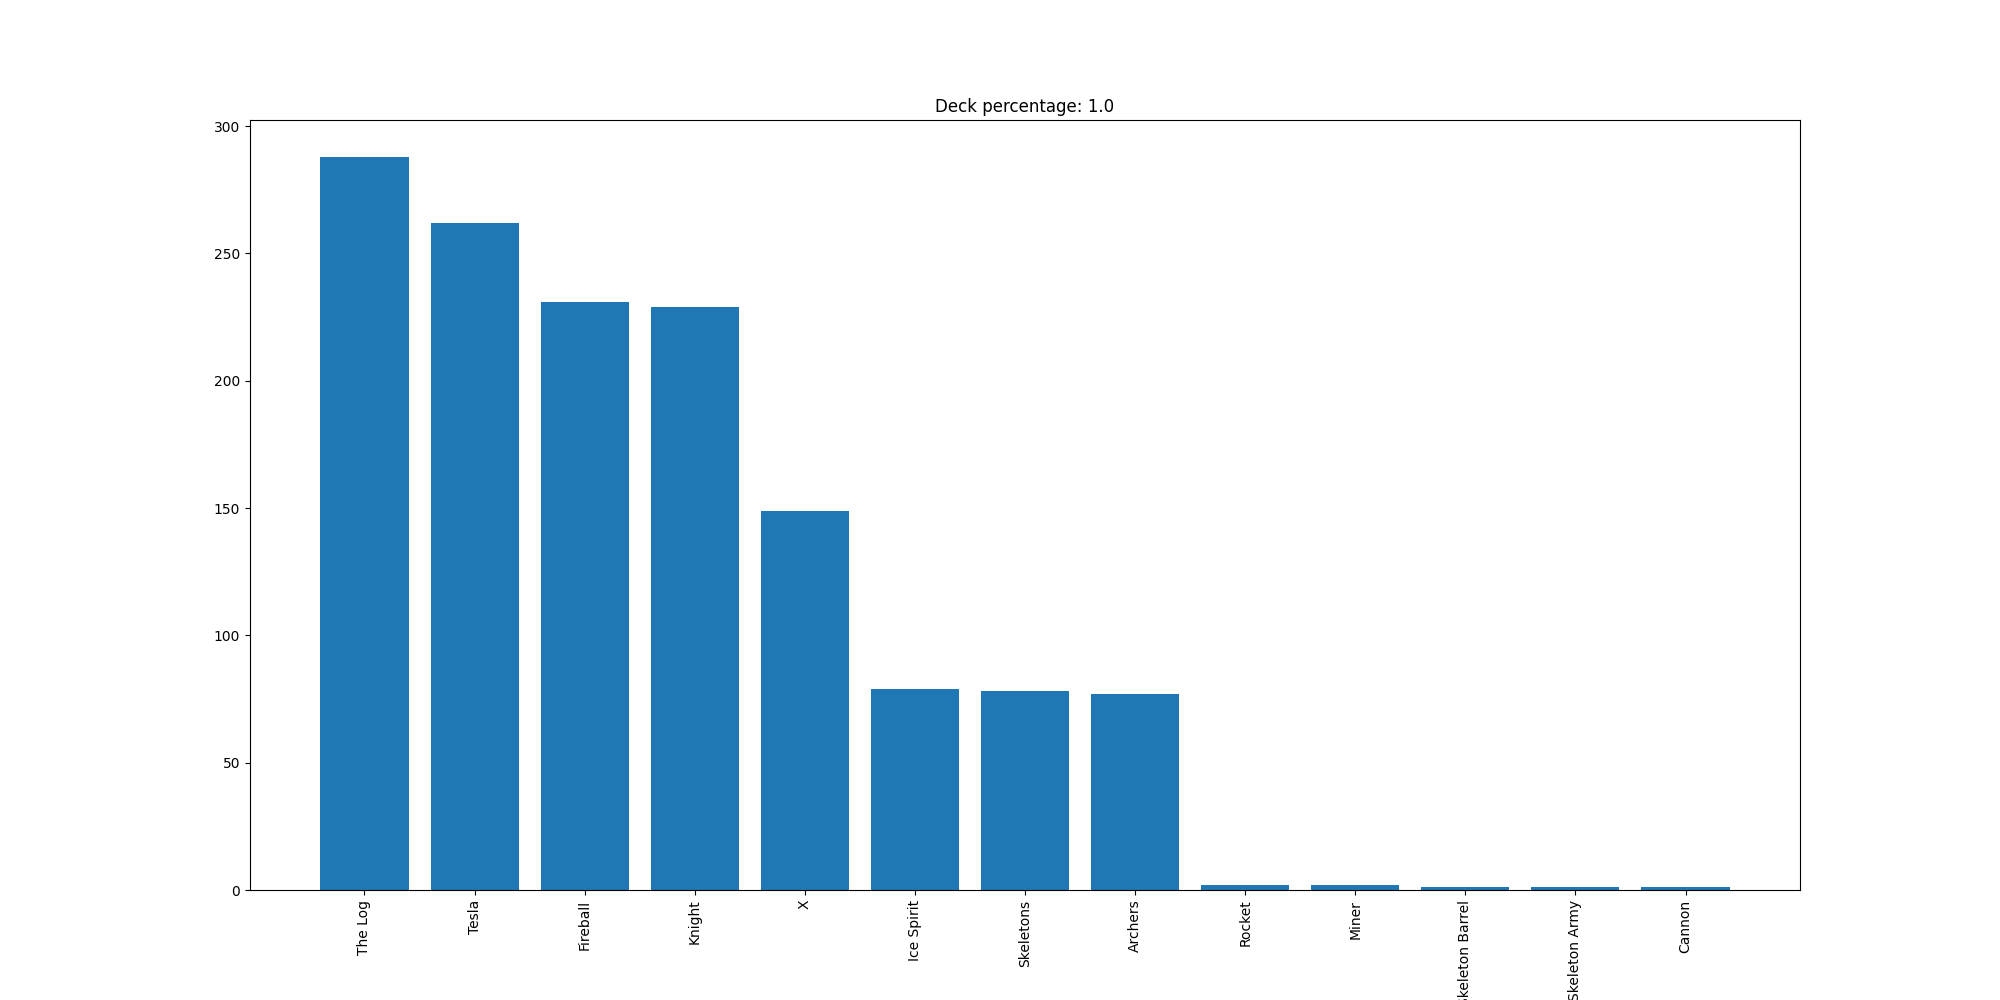

Values plotted in this chart, from the file beside it:
The Log, 288
Tesla, 262
Fireball, 231
Knight, 229
X, 149
Ice Spirit, 79
Skeletons, 78
Archers, 77
Rocket, 2
Miner, 2
Skeleton Barrel, 1
Skeleton Army, 1
Cannon, 1
